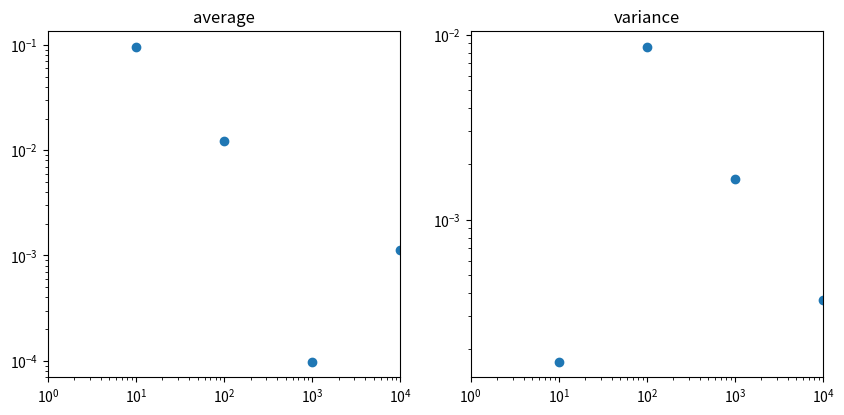

This figure's Python source:
#!/usr/bin/env python3

"""Calculate and plot the average and variance for random numbers in the range of [0, 1).
"""

import numpy as np
import matplotlib.pyplot as plt

iseed = 42
rng = np.random.default_rng(iseed)
expo = 4
nsamples = np.power(10, range(1, expo+1))
average_diffs = np.zeros(expo)
variance_diffs = np.zeros(expo)
print('# of smpl,                sum,           average,      <r>-r_0,           variance,      σ^2 - σ_0^2')
for i, nsample in enumerate(nsamples):
    # Calculate the average and variance.
    # You can optimize (vectorize) the loop for summation by `np.sum()`.
    # rnds = rng.random(nsample)
    # summ  = np.sum(rnds)
    # summ2 = np.sum(rnds**2)
    summ  = 0
    summ2 = 0
    for _ in range(nsample):
        r = rng.random()
        summ  += r
        summ2 += r**2
    average  = summ / nsample
    variance = summ2 / nsample - average**2
    average_diffs[i]  = np.abs(average - 0.5)
    variance_diffs[i] = np.abs(variance - 1/12)
    print(f'{nsample:10} {summ:<20}',
          f'{average:<20.15} {average_diffs[i]:<14.3e}',
          f'{variance:<20.15} {variance_diffs[i]:<14.3e}')

# Plot diffrence of average and variance.
# N vs <r_i>
_fig, (ax_ave, ax_var) = plt.subplots(nrows = 1, ncols = 2, figsize = (10, 4.5))
ax_ave.set_title('average')
ax_ave.scatter(nsamples, average_diffs)
ax_ave.set(xlim = (1, nsamples[expo-1]))
ax_ave.set_xscale('log')
ax_ave.set_yscale('log')
# N vs < (r-r_i)^2 >
ax_var.set_title('variance')
ax_var.scatter(nsamples, variance_diffs)
ax_var.set(xlim = (1, nsamples[expo-1]))
ax_var.set_xscale('log')
ax_var.set_yscale('log')
plt.show()
